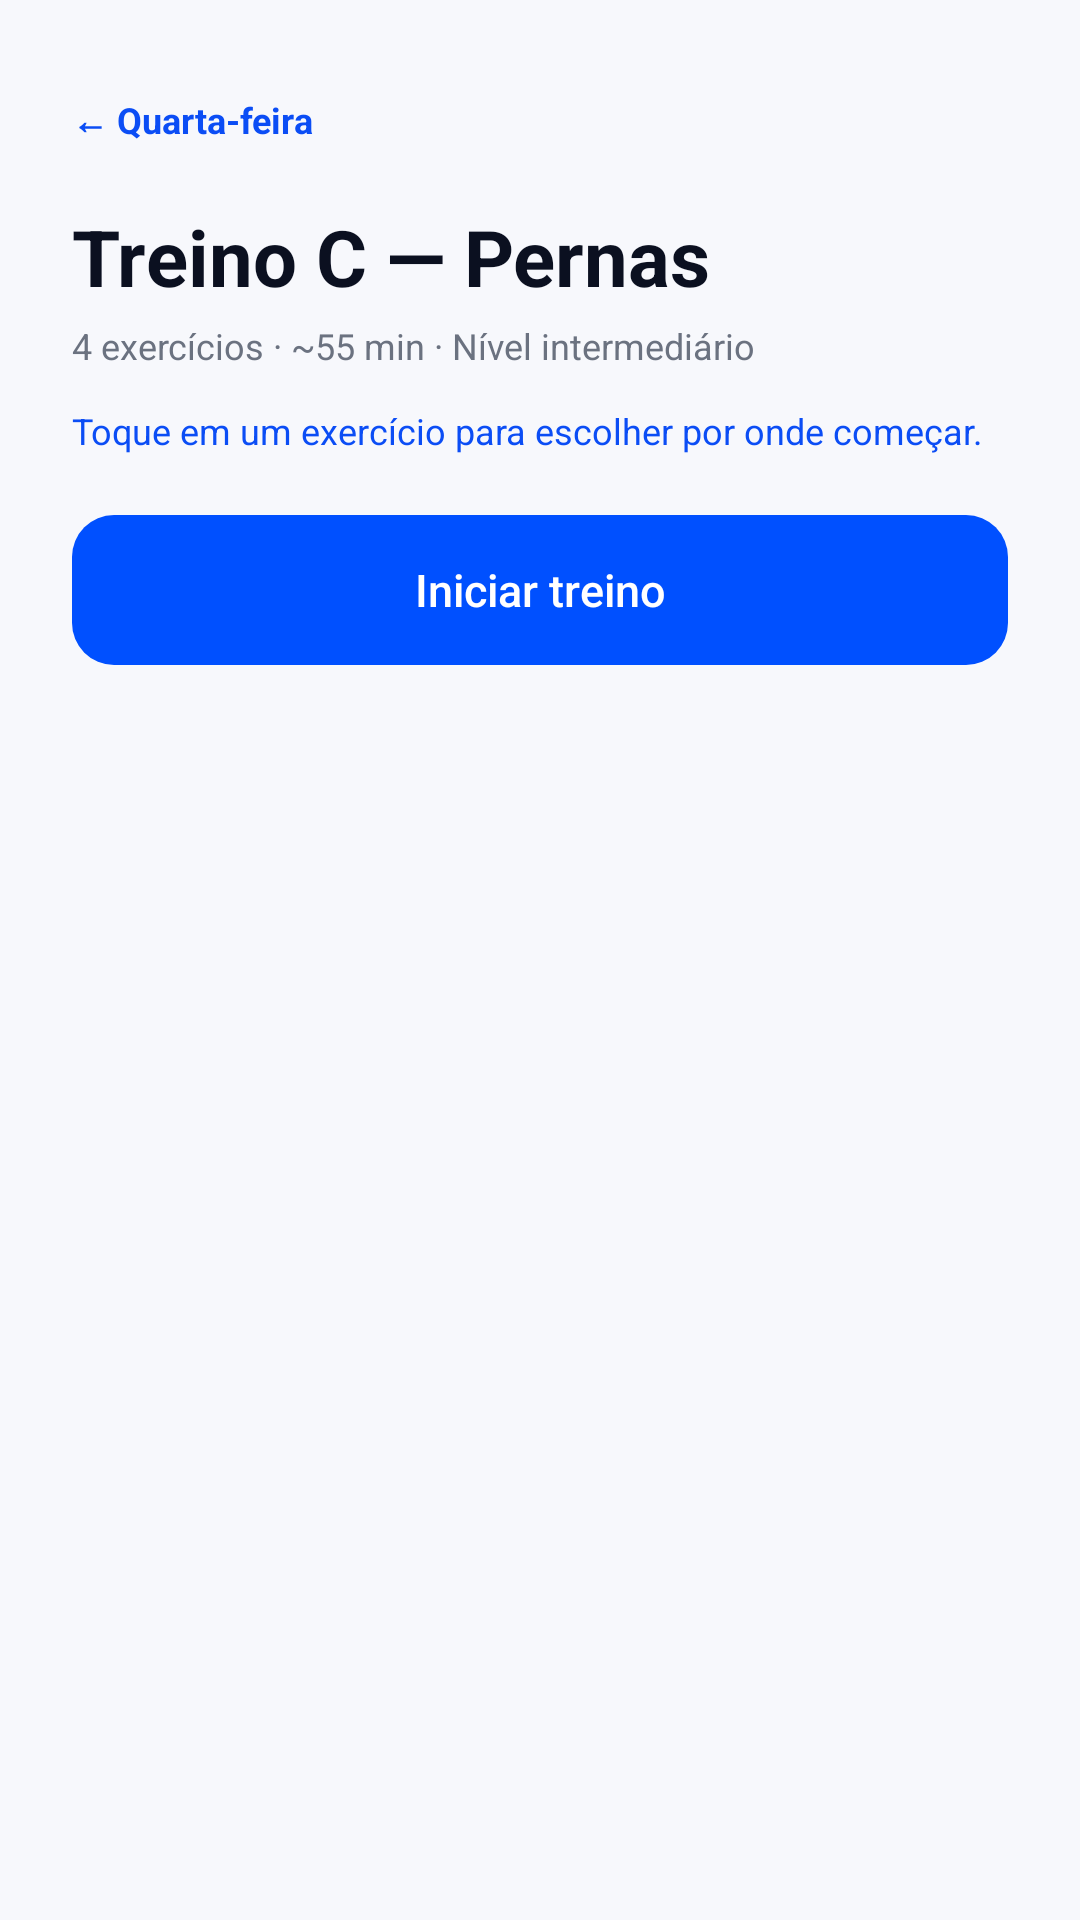

Layout XML and referenced resources for this Android screen:
<!-- AndroidManifest.xml: application theme Theme.UniforFit -->
<!-- res/layout/activity_detalhe_treino.xml -->
<?xml version="1.0" encoding="utf-8"?>
<ScrollView xmlns:android="http://schemas.android.com/apk/res/android"
    xmlns:tools="http://schemas.android.com/tools"
    android:layout_width="match_parent"
    android:layout_height="match_parent"
    android:background="@color/fundo_cinza"
    tools:context=".ui.treino.DetalheTreinoActivity">

    <LinearLayout
        android:layout_width="match_parent"
        android:layout_height="wrap_content"
        android:orientation="vertical"
        android:paddingStart="24dp"
        android:paddingTop="16dp"
        android:paddingEnd="24dp"
        android:paddingBottom="96dp">

        
        <TextView
            android:id="@+id/tvVoltar"
            style="@style/UniforFit.Link"
            android:text="← Quarta-feira"
            android:textSize="12sp" />

        
        <LinearLayout
            android:id="@+id/conteudoTreino"
            android:layout_width="match_parent"
            android:layout_height="wrap_content"
            android:orientation="vertical">

            <TextView
                android:id="@+id/tvNomeTreino"
                android:layout_width="wrap_content"
                android:layout_height="wrap_content"
                android:layout_marginTop="4dp"
                android:accessibilityHeading="true"
                android:text="Treino C — Pernas"
                android:textColor="@color/texto_escuro"
                android:textSize="26sp"
                android:textStyle="bold" />

            <TextView
                android:id="@+id/tvResumoTreino"
                android:layout_width="wrap_content"
                android:layout_height="wrap_content"
                android:layout_marginTop="4dp"
                android:text="4 exercícios · ~55 min · Nível intermediário"
                android:textColor="@color/texto_cinza"
                android:textSize="12sp" />

            <TextView
                android:id="@+id/tvDica"
                android:layout_width="wrap_content"
                android:layout_height="wrap_content"
                android:layout_marginTop="12dp"
                android:text="Toque em um exercício para escolher por onde começar."
                android:textColor="@color/azul"
                android:textSize="12sp" />

            
            <LinearLayout
                android:id="@+id/listaExercicios"
                android:layout_width="match_parent"
                android:layout_height="wrap_content"
                android:orientation="vertical" />

            <androidx.appcompat.widget.AppCompatButton
                android:id="@+id/btnIniciarTreino"
                style="@style/UniforFit.BotaoPrimario"
                android:layout_marginTop="20dp"
                android:text="Iniciar treino"
                android:textSize="15sp" />
        </LinearLayout>

        
        <LinearLayout
            android:id="@+id/estadoVazio"
            android:layout_width="match_parent"
            android:layout_height="wrap_content"
            android:orientation="vertical"
            android:visibility="gone">

            <TextView
                android:layout_width="wrap_content"
                android:layout_height="wrap_content"
                android:layout_marginTop="4dp"
                android:accessibilityHeading="true"
                android:text="Nenhum treino atribuído"
                android:textColor="@color/texto_escuro"
                android:textSize="24sp"
                android:textStyle="bold" />

            <TextView
                android:layout_width="wrap_content"
                android:layout_height="wrap_content"
                android:layout_marginTop="4dp"
                android:text="Seu professor ainda não montou seu treino desta semana."
                android:textColor="@color/texto_cinza"
                android:textSize="13sp" />

            
            <androidx.appcompat.widget.AppCompatButton
                android:id="@+id/btnFalarProfessor"
                style="@style/UniforFit.BotaoPrimario"
                android:layout_marginTop="16dp"
                android:text="Falar com o professor"
                android:textSize="15sp" />
        </LinearLayout>
    </LinearLayout>
</ScrollView>
<!-- resources referenced by this layout -->
<resources>
  <color name="azul">#0B4DF5</color>
  <color name="fundo_cinza">#F7F8FC</color>
  <color name="texto_cinza">#6B7280</color>
  <color name="texto_escuro">#0B1020</color>
  <style name="UniforFit.BotaoPrimario">
          <item name="android:layout_width">match_parent</item>
          <item name="android:layout_height">50dp</item>
          <item name="android:background">@drawable/bg_botao_primario</item>
          <item name="android:textColor">@color/branco</item>
          <item name="android:textSize">16sp</item>
          <item name="android:fontFamily">sans-serif-medium</item>
          <item name="android:textAllCaps">false</item>
          <item name="android:stateListAnimator">@null</item>
      </style>
  <style name="UniforFit.Link">
          <item name="android:layout_width">wrap_content</item>
          <item name="android:layout_height">wrap_content</item>
          <item name="android:minHeight">48dp</item>
          <item name="android:gravity">center_vertical</item>
          <item name="android:background">?attr/selectableItemBackground</item>
          <item name="android:clickable">true</item>
          <item name="android:focusable">true</item>
          <item name="android:textColor">@color/azul</item>
          <item name="android:textSize">13sp</item>
          <item name="android:textStyle">bold</item>
      </style>
  <style name="Theme.UniforFit" parent="Theme.Material3.Light.NoActionBar">
          <item name="colorPrimary">@color/azul</item>
          <item name="colorOnPrimary">@color/branco</item>
          <item name="colorPrimaryContainer">@color/azul_claro</item>
          <item name="colorSecondary">@color/azul</item>
          <item name="colorAccent">@color/azul</item>
          <item name="android:windowBackground">@color/branco</item>
          <item name="android:windowLightStatusBar">true</item>
          
          <item name="android:windowSoftInputMode">adjustResize</item>
      </style>
  <!-- drawable bg_botao_primario (drawable) -->
  <?xml version="1.0" encoding="utf-8"?>
  <ripple xmlns:android="http://schemas.android.com/apk/res/android"
      android:color="#33FFFFFF">
      <item>
          <shape android:shape="rectangle">
              <solid android:color="@color/azul_primario" />
              <corners android:radius="14dp" />
          </shape>
      </item>
  </ripple>
  <color name="branco">#FFFFFF</color>
  <color name="azul_claro">#E8F0FE</color>
  <color name="azul_primario">#0050FF</color>
</resources>
